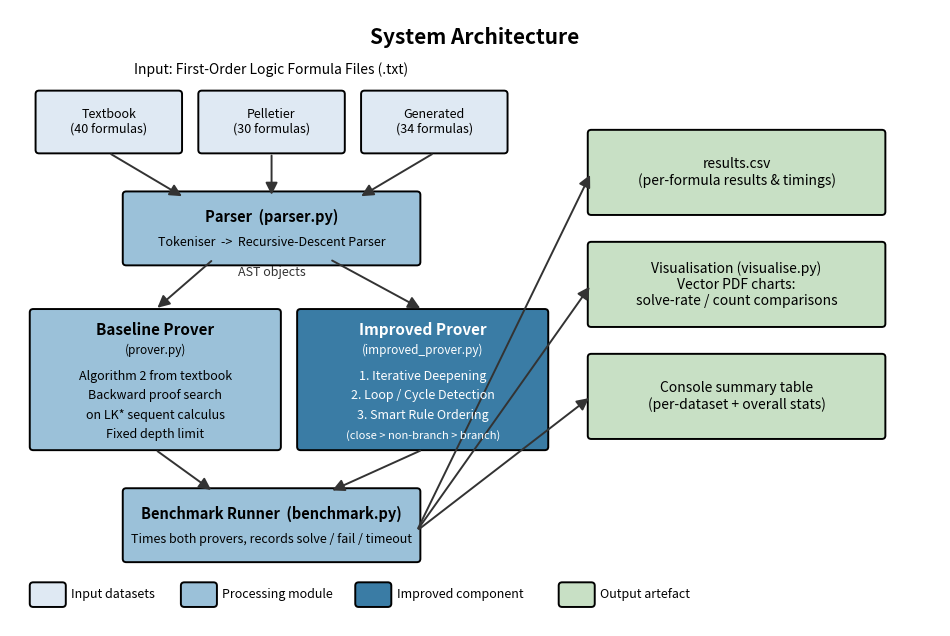

This chart was generated by the following Python code: (Note: this script raises an exception after producing the figure.)
import matplotlib.pyplot as plt
from matplotlib.patches import FancyBboxPatch, FancyArrowPatch
import matplotlib
matplotlib.rcParams['pdf.fonttype'] = 42  # editable text
matplotlib.rcParams['font.family'] = 'sans-serif'

fig, ax = plt.subplots(figsize=(12, 8))
ax.set_xlim(0, 16)
ax.set_ylim(0, 11)
ax.axis('off')

COLOR_INPUT = '#dfe9f3'
COLOR_PROCESS = '#3a7ca5'
COLOR_PROCESS_LIGHT = '#9bc1d9'
COLOR_OUTPUT = '#c8e0c5'
COLOR_BORDER = '#000000'

def draw_box(x, y, w, h, text, fill, fontsize=10, bold=False, text_color='black'):
    box = FancyBboxPatch((x, y), w, h,
                          boxstyle="round,pad=0.06",
                          facecolor=fill,
                          edgecolor=COLOR_BORDER,
                          linewidth=1.4)
    ax.add_patch(box)
    weight = 'bold' if bold else 'normal'
    ax.text(x + w/2, y + h/2, text,
            ha='center', va='center',
            fontsize=fontsize, fontweight=weight, color=text_color)

def draw_arrow(x1, y1, x2, y2):
    arr = FancyArrowPatch((x1, y1), (x2, y2),
                          arrowstyle='-|>', mutation_scale=18,
                          color='#333333', linewidth=1.4)
    ax.add_patch(arr)

# ---------- Title ----------
ax.text(8, 10.5, 'System Architecture',
        ha='center', va='center', fontsize=15, fontweight='bold')

# ---------- Layer 1: Input datasets ----------
ax.text(4.5, 9.85, 'Input: First-Order Logic Formula Files (.txt)',
        ha='center', fontsize=10, style='italic')

draw_box(0.5, 8.5, 2.4, 1.0,
         'Textbook\n(40 formulas)', COLOR_INPUT, fontsize=9)
draw_box(3.3, 8.5, 2.4, 1.0,
         'Pelletier\n(30 formulas)', COLOR_INPUT, fontsize=9)
draw_box(6.1, 8.5, 2.4, 1.0,
         'Generated\n(34 formulas)', COLOR_INPUT, fontsize=9)

# ---------- Layer 2: Parser ----------
draw_box(2.0, 6.5, 5.0, 1.2, '', COLOR_PROCESS_LIGHT)
ax.text(4.5, 7.30, 'Parser  (parser.py)',
        ha='center', va='center', fontsize=10.5, fontweight='bold')
ax.text(4.5, 6.85, 'Tokeniser  ->  Recursive-Descent Parser',
        ha='center', va='center', fontsize=9)

# Arrows from datasets to parser
draw_arrow(1.7, 8.45, 3.0, 7.65)
draw_arrow(4.5, 8.45, 4.5, 7.65)
draw_arrow(7.3, 8.45, 6.0, 7.65)

# AST label
ax.text(4.5, 6.25, 'AST objects',
        ha='center', fontsize=9, style='italic', color='#333')

# ---------- Layer 3: Two provers in parallel ----------
# Baseline prover
draw_box(0.4, 3.2, 4.2, 2.4, '', COLOR_PROCESS_LIGHT)
ax.text(2.5, 5.20, 'Baseline Prover',
        ha='center', fontsize=11, fontweight='bold')
ax.text(2.5, 4.85, '(prover.py)',
        ha='center', fontsize=8.5, style='italic')
ax.text(2.5, 4.40, 'Algorithm 2 from textbook', ha='center', fontsize=9)
ax.text(2.5, 4.05, 'Backward proof search', ha='center', fontsize=9)
ax.text(2.5, 3.70, 'on LK* sequent calculus', ha='center', fontsize=9)
ax.text(2.5, 3.35, 'Fixed depth limit', ha='center', fontsize=9)

# Improved prover
draw_box(5.0, 3.2, 4.2, 2.4, '', COLOR_PROCESS)
ax.text(7.1, 5.20, 'Improved Prover',
        ha='center', fontsize=11, fontweight='bold', color='white')
ax.text(7.1, 4.85, '(improved_prover.py)',
        ha='center', fontsize=8.5, style='italic', color='white')
ax.text(7.1, 4.40, '1. Iterative Deepening', ha='center', fontsize=9, color='white')
ax.text(7.1, 4.05, '2. Loop / Cycle Detection', ha='center', fontsize=9, color='white')
ax.text(7.1, 3.70, '3. Smart Rule Ordering', ha='center', fontsize=9, color='white')
ax.text(7.1, 3.35, '(close > non-branch > branch)', ha='center', fontsize=8, style='italic', color='white')

# Arrows from parser to provers
draw_arrow(3.5, 6.55, 2.5, 5.65)
draw_arrow(5.5, 6.55, 7.1, 5.65)

# ---------- Layer 4: Benchmark runner ----------
draw_box(2.0, 1.2, 5.0, 1.2, '', COLOR_PROCESS_LIGHT)
ax.text(4.5, 2.00, 'Benchmark Runner  (benchmark.py)',
        ha='center', va='center', fontsize=10.5, fontweight='bold')
ax.text(4.5, 1.55, 'Times both provers, records solve / fail / timeout',
        ha='center', va='center', fontsize=9)

# Arrows from provers to benchmark
draw_arrow(2.5, 3.15, 3.5, 2.40)
draw_arrow(7.1, 3.15, 5.5, 2.40)

# ---------- Layer 5: Outputs (right column) ----------
draw_box(10.0, 7.4, 5.0, 1.4,
         'results.csv\n(per-formula results & timings)',
         COLOR_OUTPUT, fontsize=10)

draw_box(10.0, 5.4, 5.0, 1.4,
         'Visualisation (visualise.py)\nVector PDF charts:\nsolve-rate / count comparisons',
         COLOR_OUTPUT, fontsize=10)

draw_box(10.0, 3.4, 5.0, 1.4,
         'Console summary table\n(per-dataset + overall stats)',
         COLOR_OUTPUT, fontsize=10)

# Single arrow from benchmark to outputs region
draw_arrow(7.0, 1.7, 10.0, 4.1)
draw_arrow(7.0, 1.7, 10.0, 6.1)
draw_arrow(7.0, 1.7, 10.0, 8.1)

# ---------- Legend ----------
legend_y = 0.4
draw_box(0.4, legend_y, 0.5, 0.32, '', COLOR_INPUT)
ax.text(1.05, legend_y + 0.16, 'Input datasets', fontsize=9, va='center')

draw_box(3.0, legend_y, 0.5, 0.32, '', COLOR_PROCESS_LIGHT)
ax.text(3.65, legend_y + 0.16, 'Processing module', fontsize=9, va='center')

draw_box(6.0, legend_y, 0.5, 0.32, '', COLOR_PROCESS)
ax.text(6.65, legend_y + 0.16, 'Improved component', fontsize=9, va='center')

draw_box(9.5, legend_y, 0.5, 0.32, '', COLOR_OUTPUT)
ax.text(10.15, legend_y + 0.16, 'Output artefact', fontsize=9, va='center')

plt.savefig('results/architecture_diagram.pdf', format='pdf', bbox_inches='tight')
plt.savefig('results/architecture_diagram.png', format='png',
            bbox_inches='tight', dpi=200)
plt.close()
print("Saved: results/architecture_diagram.pdf")
print("Saved: results/architecture_diagram.png (preview)")
